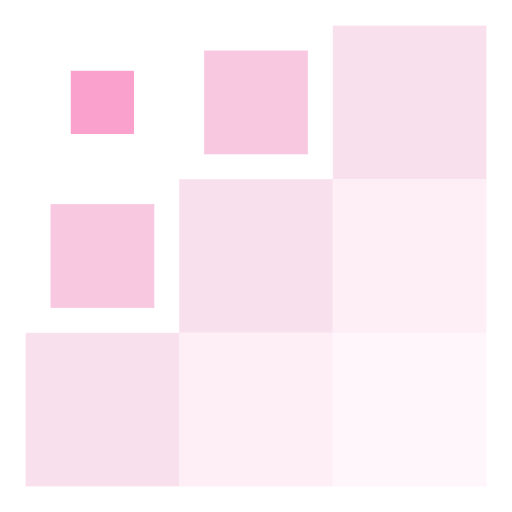
t = 0.00 s
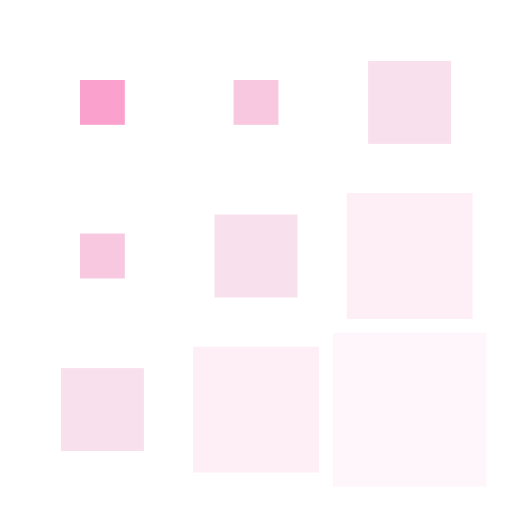
t = 0.15 s
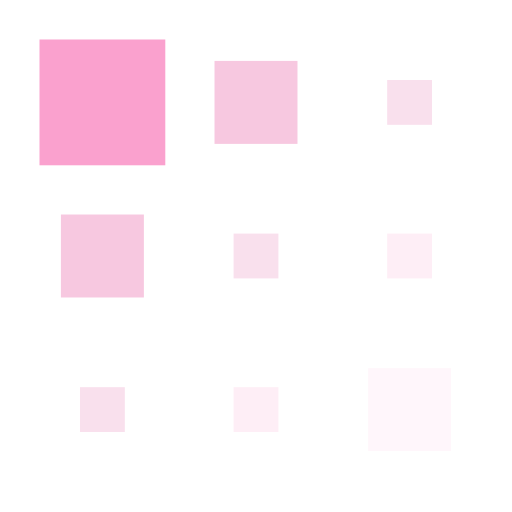
t = 0.35 s
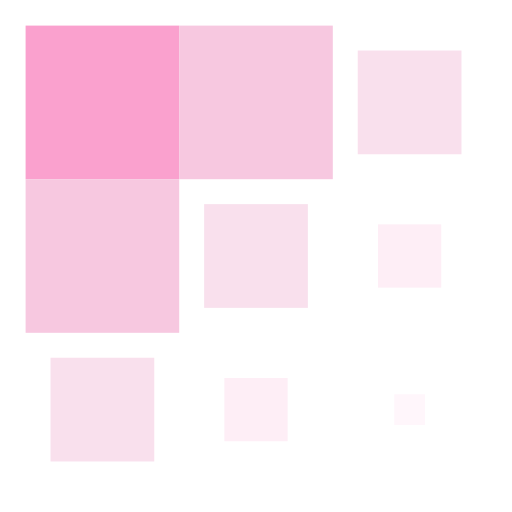
t = 0.50 s
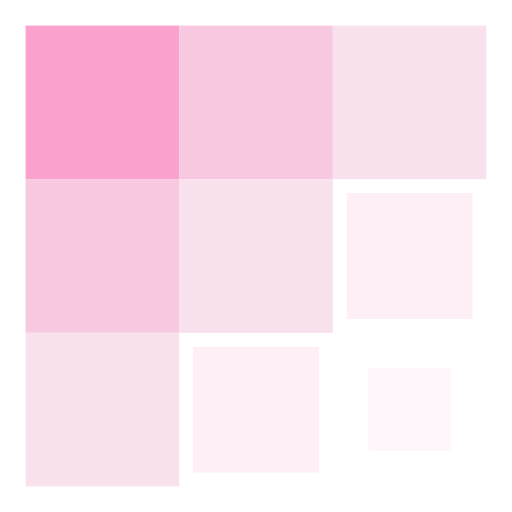
t = 0.65 s
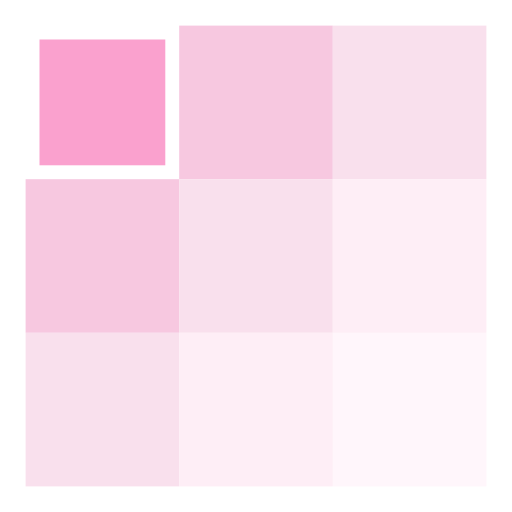
t = 0.85 s

The animated SVG that drew these frames (rendered in a browser with its animation timeline set to each time). Animation: 9 SMIL elements (animateTransform=9); one cycle of 1.00 s, repeats indefinitely.

<svg width="200px"  height="200px"  xmlns="http://www.w3.org/2000/svg" viewBox="0 0 100 100" preserveAspectRatio="xMidYMid" class="lds-square" style="background: none;"><g transform="translate(20 20)"><rect x="-15" y="-15" width="30" height="30" fill="#FAA1CE" transform="scale(0.332594 0.332594)"><animateTransform attributeName="transform" type="scale" calcMode="spline" values="1;1;0.2;1;1" keyTimes="0;0.2;0.5;0.8;1" dur="1s" keySplines="0.5 0.5 0.5 0.5;0 0.1 0.9 1;0.1 0 1 0.9;0.5 0.5 0.5 0.5" begin="-0.4s" repeatCount="indefinite"></animateTransform></rect></g><g transform="translate(50 20)"><rect x="-15" y="-15" width="30" height="30" fill="#F7C8E0" transform="scale(0.58394 0.58394)"><animateTransform attributeName="transform" type="scale" calcMode="spline" values="1;1;0.2;1;1" keyTimes="0;0.2;0.5;0.8;1" dur="1s" keySplines="0.5 0.5 0.5 0.5;0 0.1 0.9 1;0.1 0 1 0.9;0.5 0.5 0.5 0.5" begin="-0.3s" repeatCount="indefinite"></animateTransform></rect></g><g transform="translate(80 20)"><rect x="-15" y="-15" width="30" height="30" fill="#F9E0ED" transform="scale(0.868024 0.868024)"><animateTransform attributeName="transform" type="scale" calcMode="spline" values="1;1;0.2;1;1" keyTimes="0;0.2;0.5;0.8;1" dur="1s" keySplines="0.5 0.5 0.5 0.5;0 0.1 0.9 1;0.1 0 1 0.9;0.5 0.5 0.5 0.5" begin="-0.2s" repeatCount="indefinite"></animateTransform></rect></g><g transform="translate(20 50)"><rect x="-15" y="-15" width="30" height="30" fill="#F7C8E0" transform="scale(0.58394 0.58394)"><animateTransform attributeName="transform" type="scale" calcMode="spline" values="1;1;0.2;1;1" keyTimes="0;0.2;0.5;0.8;1" dur="1s" keySplines="0.5 0.5 0.5 0.5;0 0.1 0.9 1;0.1 0 1 0.9;0.5 0.5 0.5 0.5" begin="-0.3s" repeatCount="indefinite"></animateTransform></rect></g><g transform="translate(50 50)"><rect x="-15" y="-15" width="30" height="30" fill="#F9E0ED" transform="scale(0.868024 0.868024)"><animateTransform attributeName="transform" type="scale" calcMode="spline" values="1;1;0.2;1;1" keyTimes="0;0.2;0.5;0.8;1" dur="1s" keySplines="0.5 0.5 0.5 0.5;0 0.1 0.9 1;0.1 0 1 0.9;0.5 0.5 0.5 0.5" begin="-0.2s" repeatCount="indefinite"></animateTransform></rect></g><g transform="translate(80 50)"><rect x="-15" y="-15" width="30" height="30" fill="#feeef6" transform="scale(1 1)"><animateTransform attributeName="transform" type="scale" calcMode="spline" values="1;1;0.2;1;1" keyTimes="0;0.2;0.5;0.8;1" dur="1s" keySplines="0.5 0.5 0.5 0.5;0 0.1 0.9 1;0.1 0 1 0.9;0.5 0.5 0.5 0.5" begin="-0.1s" repeatCount="indefinite"></animateTransform></rect></g><g transform="translate(20 80)"><rect x="-15" y="-15" width="30" height="30" fill="#F9E0ED" transform="scale(0.868024 0.868024)"><animateTransform attributeName="transform" type="scale" calcMode="spline" values="1;1;0.2;1;1" keyTimes="0;0.2;0.5;0.8;1" dur="1s" keySplines="0.5 0.5 0.5 0.5;0 0.1 0.9 1;0.1 0 1 0.9;0.5 0.5 0.5 0.5" begin="-0.2s" repeatCount="indefinite"></animateTransform></rect></g><g transform="translate(50 80)"><rect x="-15" y="-15" width="30" height="30" fill="#feeef6" transform="scale(1 1)"><animateTransform attributeName="transform" type="scale" calcMode="spline" values="1;1;0.2;1;1" keyTimes="0;0.2;0.5;0.8;1" dur="1s" keySplines="0.5 0.5 0.5 0.5;0 0.1 0.9 1;0.1 0 1 0.9;0.5 0.5 0.5 0.5" begin="-0.1s" repeatCount="indefinite"></animateTransform></rect></g><g transform="translate(80 80)"><rect x="-15" y="-15" width="30" height="30" fill="#fff6fb" transform="scale(1 1)"><animateTransform attributeName="transform" type="scale" calcMode="spline" values="1;1;0.2;1;1" keyTimes="0;0.2;0.5;0.8;1" dur="1s" keySplines="0.5 0.5 0.5 0.5;0 0.1 0.9 1;0.1 0 1 0.9;0.5 0.5 0.5 0.5" begin="0s" repeatCount="indefinite"></animateTransform></rect></g></svg>